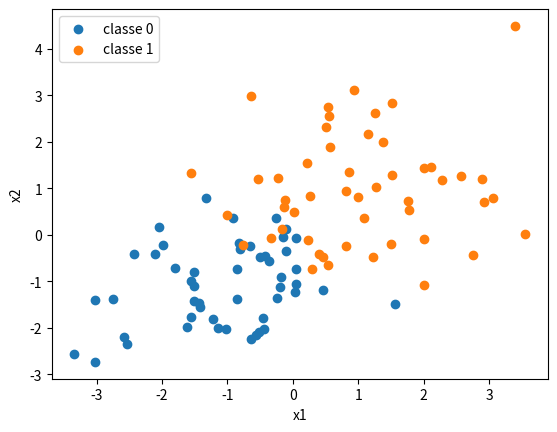
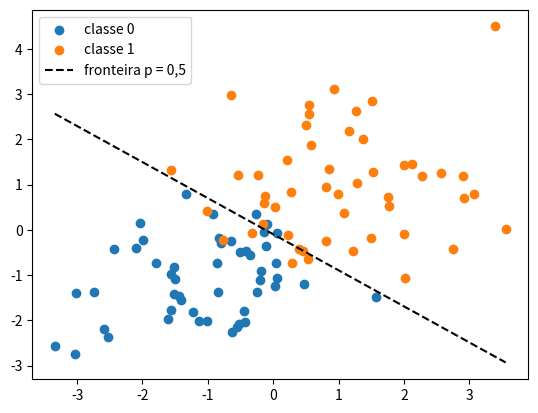
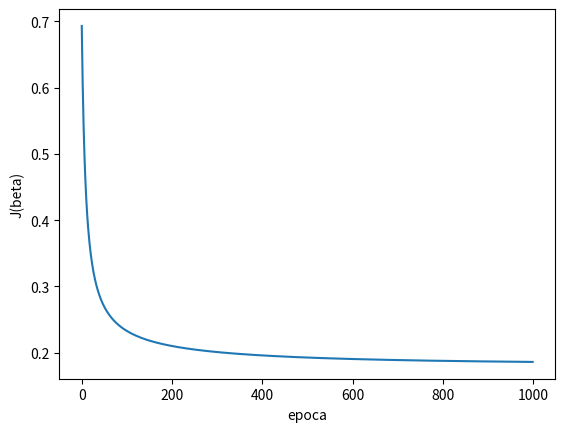

Source code (Python) for these figures, in order:
import numpy as np
import matplotlib.pyplot as plt

rng = np.random.default_rng(42)
m_por_classe = 50
X0 = rng.normal(loc=[-1, -1], scale=1.2, size=(m_por_classe, 2))
X1 = rng.normal(loc=[1, 1], scale=1.2, size=(m_por_classe, 2))

X_dados = np.vstack([X0, X1])
y = np.concatenate([np.zeros(m_por_classe),
                    np.ones(m_por_classe)])

plt.scatter(X_dados[y == 0, 0], X_dados[y == 0, 1], label='classe 0')
plt.scatter(X_dados[y == 1, 0], X_dados[y == 1, 1], label='classe 1')
plt.xlabel('x1'); plt.ylabel('x2'); plt.legend(); plt.show()

idx = rng.permutation(len(y))
corte = int(0.8 * len(y))
treino, teste = idx[:corte], idx[corte:]

uns = np.ones((X_dados.shape[0], 1))
X = np.hstack([uns, X_dados])

X_treino, y_treino = X[treino], y[treino]
X_teste, y_teste = X[teste], y[teste]
print(X_treino.shape, y_treino.shape)

beta = np.zeros(X.shape[1])
print(beta)

def sigmoid(z):
    return 1 / (1 + np.exp(-z))

def custo(p, y, eps=1e-12):
    p = np.clip(p, eps, 1 - eps)
    return -np.mean(y * np.log(p) + (1 - y) * np.log(1 - p))

def gradiente(X, p, y):
    m = len(y)
    return X.T @ (p - y) / m

alpha, epocas = 0.1, 1000
beta = np.zeros(X_treino.shape [1])
historico = []

for epoca in range(epocas):
    z = X_treino @ beta
    p = sigmoid(z)
    historico.append(custo(p, y_treino))
    beta = beta - alpha * gradiente(X_treino, p, y_treino)
    if epoca % 200 == 0:
        print(f'época {epoca:4d} custo {historico[-1]:.4f}')

print('beta:', beta.round(3))

p_teste = sigmoid(X_teste @ beta)
y_pred = (p_teste >= 0.5).astype(int)

acc_teste = np.mean(y_pred == y_teste)
acc_treino = np.mean((sigmoid(X_treino @ beta) >= 0.5) == y_treino)

print(p_teste[:5].round(3), y_pred[:5], y_teste[:5].astype(int))
print(f'acurácia treino {acc_treino:.3f} | teste {acc_teste:.3f}')

b0, b1, b2 = beta
x1 = np.linspace(X_dados[:, 0].min(), X_dados[:, 0].max(), 100)
x2 = -(b0 + b1 * x1) / b2

plt.scatter(X_dados[y == 0, 0], X_dados[y == 0, 1], label='classe 0')
plt.scatter(X_dados[y == 1, 0], X_dados[y == 1, 1], label='classe 1')
plt.plot(x1, x2, 'k--', label='fronteira p = 0,5')
plt.legend(); plt.show()

plt.plot(historico)
plt.xlabel('epoca'); plt.ylabel('J(beta)'); plt.show()
